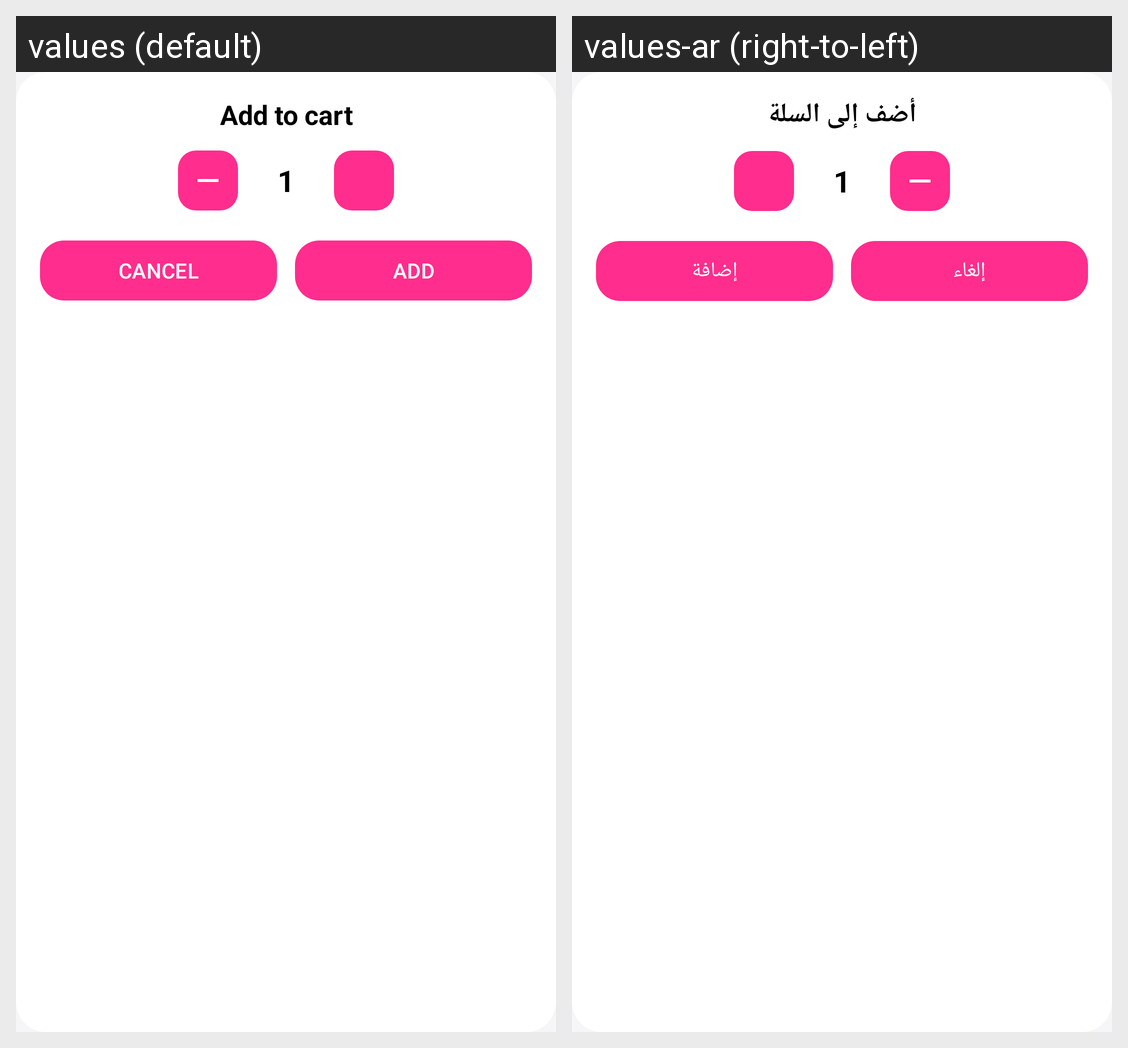

Here is an Android app screen in its default locale and in the app's own translations. Write out the translated-string differences for the strings that appear on this screen.
Android screen res/layout/dialog_qty.xml rendered under 2 locales, left to right: values (default), values-ar (right-to-left). Device: Nexus 5 (rendered at 1080×1920; each locale shown at half size, 540×960, under a caption strip naming it); theme Theme.Leyan_Final_Project.
Strings drawn on this screen, with the default value and each locale's value (text and hints the layout hard-codes, and strings that could not be matched under every locale, appear in the picture but are not listed):

add_to_cart
  values: Add to cart
  values-ar: أضف إلى السلة

cancel
  values: CANCEL
  values-ar: إلغاء

add
  values: ADD
  values-ar: إضافة
